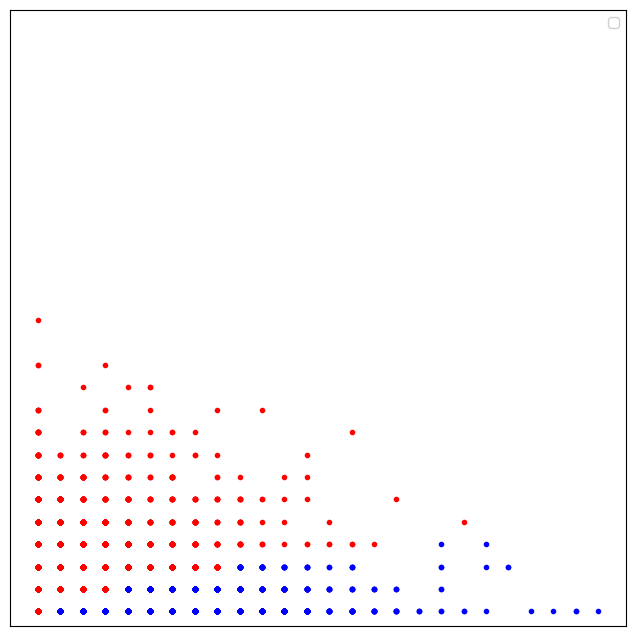
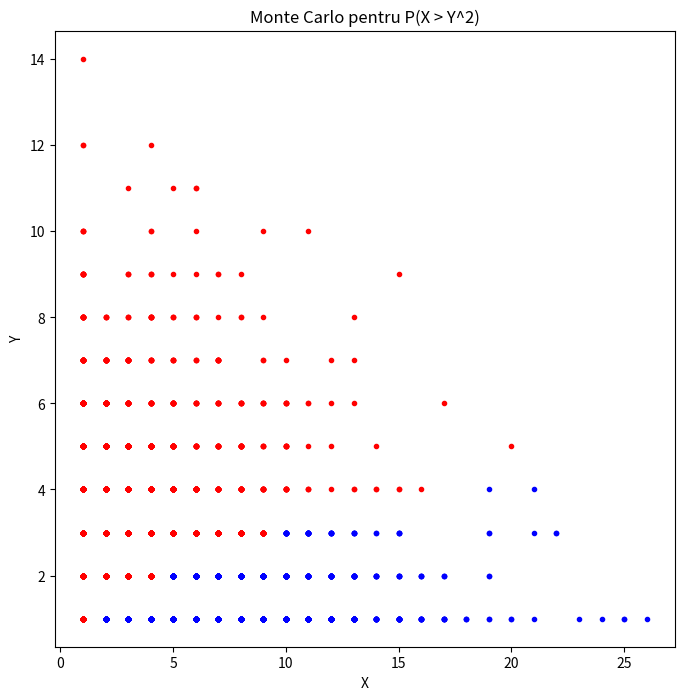

These charts were generated, in order, by the following Python code:
import numpy as np
from matplotlib import pyplot as plt
from scipy.stats import geom

N = 10000
x = geom.rvs(0.3, size=N)
y = geom.rvs(0.5, size=N)
inside = x>y**2
pi = inside.sum()*4/N
outside = np.invert(inside)
plt.figure(figsize=(8, 8))
plt.plot(x[inside], y[inside], 'b.')
plt.plot(x[outside], y[outside], 'r.')
plt.axis('square')
plt.xticks([])
plt.yticks([])
plt.legend(loc=1, frameon=True, framealpha=0.9)
plt.show()

plt.figure(figsize=(8, 8))
plt.plot(x[inside], y[inside], 'b.')
plt.plot(x[outside], y[outside], 'r.')
plt.xlabel('X')
plt.ylabel('Y')
plt.title('Monte Carlo pentru P(X > Y^2)')
plt.show()